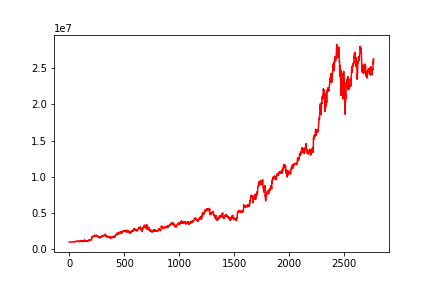

The table this chart was drawn from, first rows:
, 0
0, 1000000
1, 999970
2, 1000630
3, 1000282
4, 1000666
5, 999841
6, 997687
7, 997358
8, 994990
9, 997645
10, 997795
11, 994330
12, 996850
13, 996070
14, 997036
15, 995536
16, 993632
17, 996896
18, 996248
19, 1013006
20, 1017666
21, 1022790
22, 1017224
23, 1022100
24, 1030188
25, 1030588
26, 1021748
27, 1024556
28, 1023464
29, 1021434
30, 1016664
31, 1018772
32, 1017492
33, 1023795
34, 1016485
35, 1030100
36, 1023296
37, 1018227
38, 1027537
39, 1016617
40, 1015457
41, 1028208
42, 1028040
43, 1014796
44, 1009516
45, 1033006
46, 1046024
47, 1050912
48, 1046352
49, 1038267
50, 1060117
51, 1059607
52, 1053627
53, 1052885
54, 1083233
55, 1067998
56, 1065702
57, 1073055
58, 1054669
59, 1060097
... 2,710 more rows
